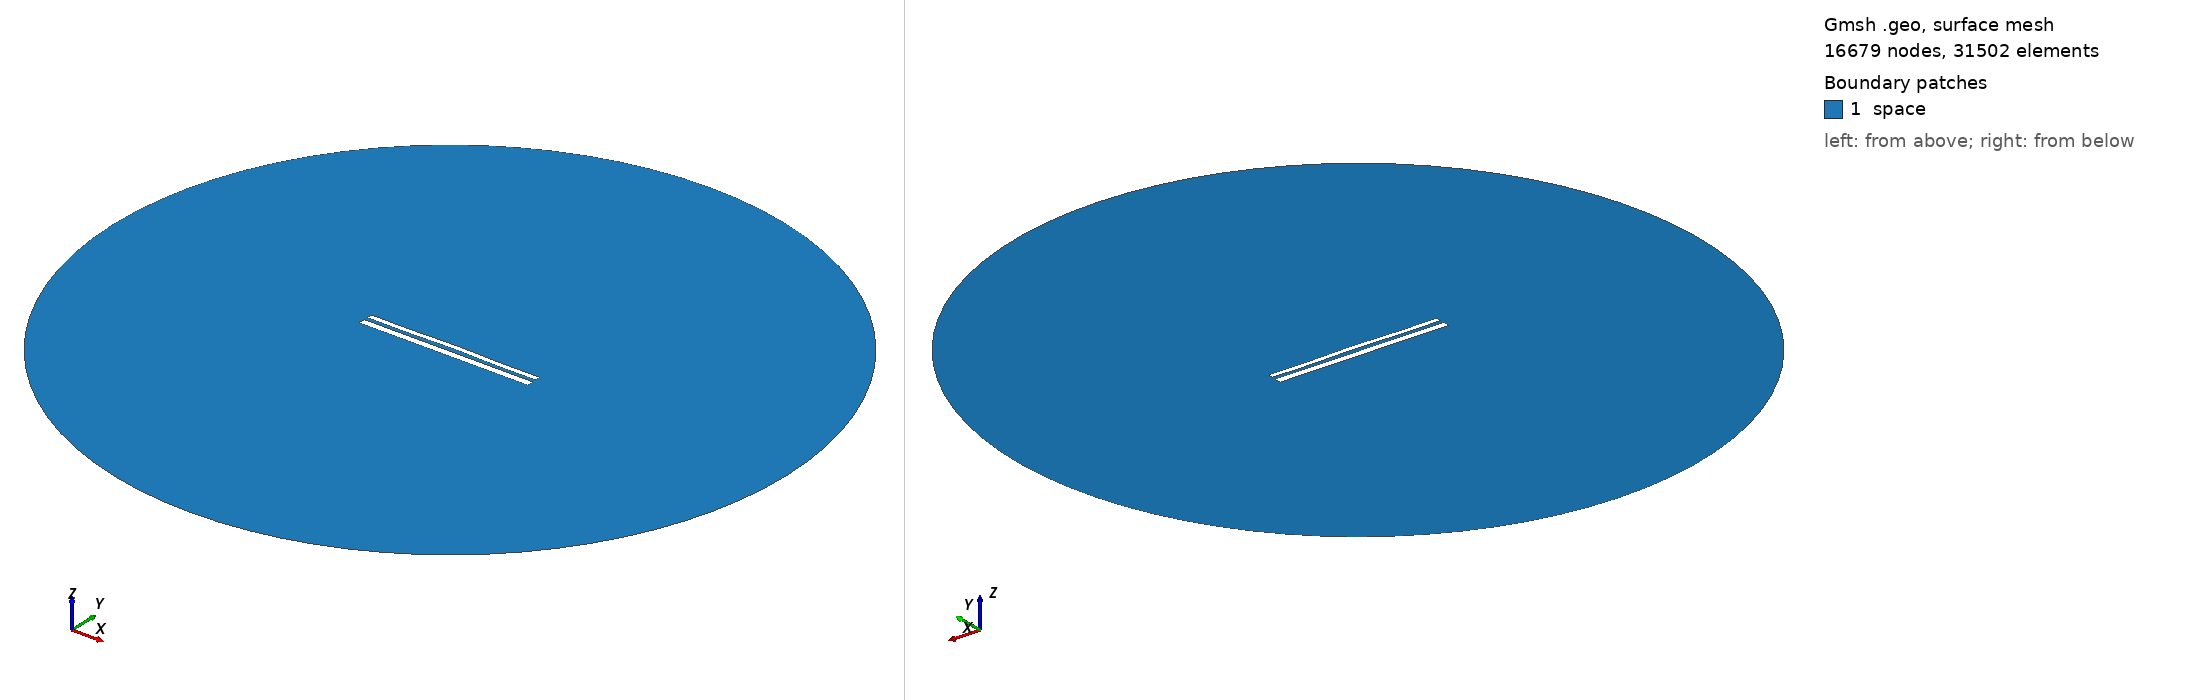

Gmsh geometry script, surface-meshed: 16679 nodes, 31502 surface elements. Boundary patches (legend numbers): 1 space. Left view from above one corner, right view from below the opposite corner. Legend entries are the model's physical surfaces. The drawing asked Gmsh for element sizes between 1% and 20% of the model's largest extent; the script's own settings can give other sizes.

=== 1426.geo (drawn) ===
//---------------------------------------
// Geometry kernel
//---------------------------------------

SetFactory("OpenCASCADE");



//---------------------------------------
// Parameters of the geometry
//---------------------------------------

// Overetch of the upper plate
overetch = 0.375;

// Distance between the plates
distance = 2.0;

// Discretization over the x axis (for the deformation)
nx = 50; 

// Length of the plate
L = 100 - overetch; 

// Number of modes
n = 4; 

// 1st mode coefficient
coeff(1) = 0.0;
beta(1) = 0.596864 * 3.1415926535 / L;

// 2nd mode coefficient
coeff(2) = 0.15;
beta(2) = 1.49418 * 3.1415926535 / L;

// 3rd mode coefficient
coeff(3) = 0.0;
beta(3) = 2.50025 * 3.1415926535 / L;

// 4th mode coefficient
coeff(4) = -0.15;
beta(4) = 3.49999 * 3.1415926535 / L;



//---------------------------------------
// Upper plate (deformed rectangle)
//---------------------------------------

// Coordiantes of the upper plate
xmin = -50;
xmax = 50 - overetch;

// Height of the upper plate
yheight = 4 - 2 * overetch;

// Indexes of the points
UpperID[] = {};
LowerID[] = {};
LeftID[] = {};
RightID[] = {};

// Point index
p = 1;

// Horizontal edges
For i In {1:nx}
    x = xmin + (i-1)*(xmax - xmin)/(nx-1);

    y_bottom = distance / 2 + overetch;
    For j In {1:n}
        C = (Cosh(beta(j)*L) + Cos(beta(j)*L)) / (Sinh(beta(j)*L) + Sin(beta(j)*L));
        y_bottom  = y_bottom + coeff(j) * (Cosh(beta(j)*(x+50)) - Cos(beta(j)*(x+50)) - C * (Sinh(beta(j)*(x+50)) - Sin(beta(j)*(x+50))));
    EndFor

    y_top = y_bottom + yheight;

    Point(p) = {x, y_top, 0, 1.0};
    UpperID[i] = p;
    p = p + 1;

    Point(p) = {x, y_bottom, 0, 1.0};
    LowerID[i] = p;
    p = p + 1;
EndFor

// Create point lists
UpperPts[] = {}; LowerPts[] = {};
For i In {1:nx}
  UpperPts[] += {UpperID[i]};
  LowerPts[] += {LowerID[i]};
EndFor

// Build splines
Spline(1) = {UpperPts[]};
Spline(2) = {LowerPts[]};
Line(3) = {LowerPts[nx-1], UpperPts[nx-1]};
Line(4) = {LowerPts[0], UpperPts[0]};

// Build the plane surface
Curve Loop(1) = {2, 3, -1, -4};
Plane Surface(1) = {1};



//---------------------------------------
// Lower plate (rectangle)
//---------------------------------------

// Vertices
Point(1001) = {-50, -1, 0, 1.0};
Point(1002) = { 50, -1, 0, 1.0};
Point(1003) = { 50,  -5, 0, 1.0};
Point(1004) = {-50,  -5, 0, 1.0};

// Edges
Line(5) = {1001, 1002};
Line(6) = {1002, 1003};
Line(7) = {1003, 1004};
Line(8) = {1004, 1001};

// Plane surface
Line Loop(2) = {5, 6, 7, 8};
Plane Surface(2) = {2}; 



//---------------------------------------
// Outer (fictious) boundary
//---------------------------------------

// Points
Point(1005) = {0, 0, 0};       // Center
Point(1006) = {200, 0, 0};     // Start point
Point(1007) = {0, 200, 0};     // 90 degrees
Point(1008) = {-200, 0, 0};    // 180 degrees
Point(1009) = {0, -200, 0};    // 270 degrees

// Circle arcs (each needs start, center, end)
Circle(9) = {1006, 1005, 1007};
Circle(10) = {1007, 1005, 1008};
Circle(11) = {1008, 1005, 1009};
Circle(12) = {1009, 1005, 1006};

// Plane surface for the entire domain
Curve Loop(3) = {9, 10, 11, 12};
Surface(3) = {3};

// Subtract the plates from the whole domain to obtain the actual domain where we want to solve the equations
BooleanDifference{ Surface{3}; Delete; }{ Surface{1}; Surface{2}; Delete; }




//---------------------------------------
// Transfinite Lines/Curves
//---------------------------------------

// Set the number of points on the boundaries
r = 12;
d = 0.15;

// Plates
Transfinite Curve {1} = 50*r/4 Using Progression 1;
Transfinite Line {2} = 50*r Using Progression 1;
Transfinite Curve {3, 4} = 2*r Using Progression 1+d;
Transfinite Line {5} = 50*r Using Progression 1;
Transfinite Line {7} = 50*r/4 Using Progression 1;
Transfinite Line {6} = 2*r Using Progression 1+d;
Transfinite Line {8} = 2*r Using Progression 1-d;

// Outer boundary
Transfinite Line {9, 10, 11, 12} = 20 Using Progression 1;



//---------------------------------------
// Physical groups
//---------------------------------------                

// Physical curves (boundaries)
Physical Line("force_segment", 10) = {2};
Physical Line("upper_plate", 11) = {1, 3, 4};
Physical Line("lower_plate", 12) = {5, 6, 7, 8};
Physical Line("boundary", 20) = {9, 10, 11, 12};

// Physical Surfaces
Physical Surface("space", 30) = {3};



//---------------------------------------
// 6. Generate the Mesh
//---------------------------------------

// 2D mesh generation
Mesh 2;
